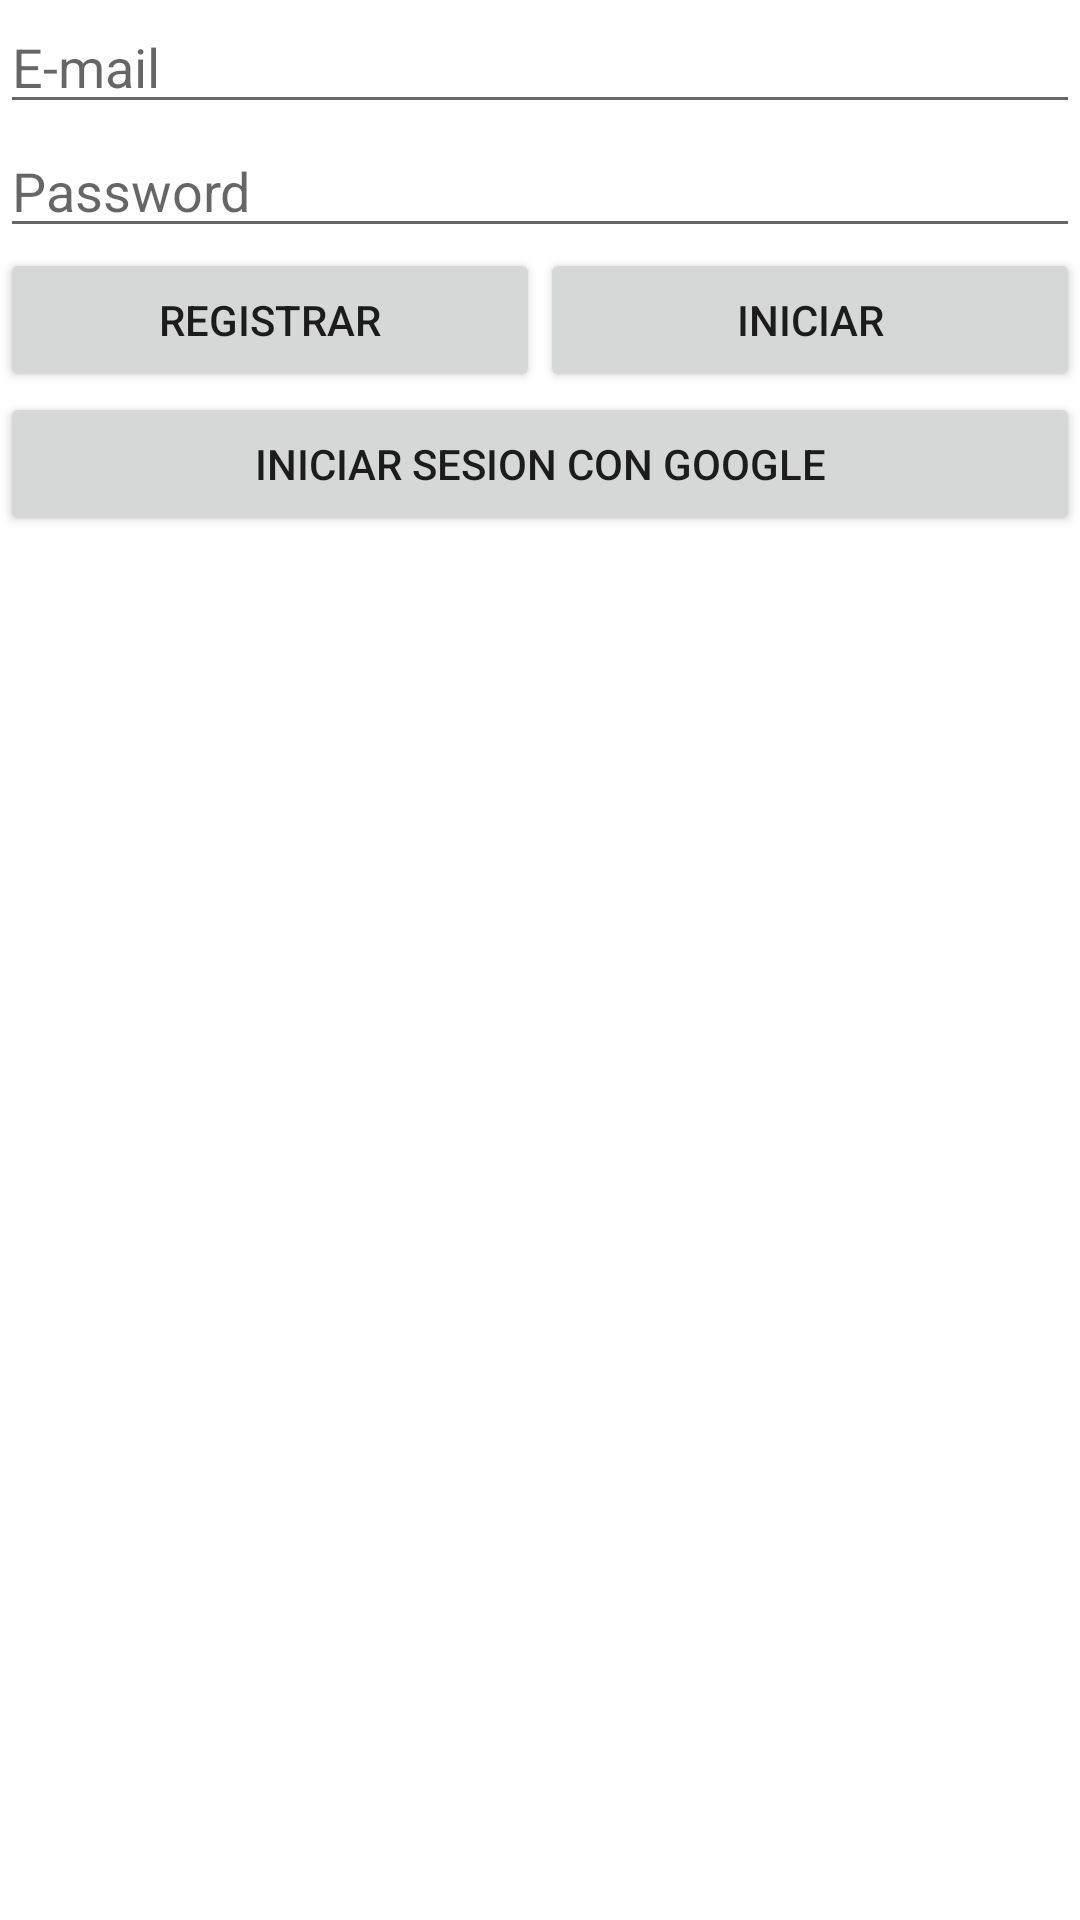

Reconstruct the res/layout file that produces this screen, plus the resources it refers to.
<!-- AndroidManifest.xml: application theme Theme.PracticaFinDI -->
<!-- res/layout/activity_main.xml -->
<?xml version="1.0" encoding="utf-8"?>
<androidx.constraintlayout.widget.ConstraintLayout xmlns:android="http://schemas.android.com/apk/res/android"
    xmlns:app="http://schemas.android.com/apk/res-auto"
    xmlns:tools="http://schemas.android.com/tools"
    android:layout_width="match_parent"
    android:layout_height="match_parent"
    tools:context=".MainActivity">

    <LinearLayout
        android:layout_width="match_parent"
        android:layout_height="match_parent"
        android:orientation="vertical">

        <EditText
            android:id="@+id/editTextTextEmailAddress"
            android:layout_width="match_parent"
            android:layout_height="wrap_content"
            android:hint="E-mail"
            android:inputType="textEmailAddress" />

        <EditText
            android:id="@+id/editTextTextPassword"
            android:layout_width="match_parent"
            android:layout_height="wrap_content"
            android:hint="Password"
            android:inputType="textPassword" />

        <LinearLayout
            android:layout_width="match_parent"
            android:layout_height="wrap_content"
            android:orientation="horizontal">

            <Button
                android:id="@+id/buttonRegistrar"
                android:layout_width="0dp"
                android:layout_height="wrap_content"
                android:layout_weight="1"
                android:text="Registrar"
                app:icon="@android:drawable/ic_input_add" />

            <Button
                android:id="@+id/buttonIniciar"
                android:layout_width="0dp"
                android:layout_height="wrap_content"
                android:layout_weight="1"
                android:text="Iniciar"
                app:icon="@drawable/ic_home_black_24dp" />
        </LinearLayout>

        <Button
            android:id="@+id/buttonGoogle"
            android:layout_width="match_parent"
            android:layout_height="wrap_content"
            android:text="Iniciar sesion con Google"
            app:icon="@drawable/googleg_standard_color_18" />

    </LinearLayout>

</androidx.constraintlayout.widget.ConstraintLayout>
<!-- resources referenced by this layout -->
<resources>
  <style name="Theme.PracticaFinDI" parent="Theme.MaterialComponents.DayNight.DarkActionBar">
          
          <item name="colorPrimary">@color/purple_500</item>
          <item name="colorPrimaryVariant">@color/purple_700</item>
          <item name="colorOnPrimary">@color/white</item>
          
          <item name="colorSecondary">@color/teal_200</item>
          <item name="colorSecondaryVariant">@color/teal_700</item>
          <item name="colorOnSecondary">@color/black</item>
          
          <item name="android:statusBarColor" tools:targetApi="l">?attr/colorPrimaryVariant</item>
          
      </style>
  <!-- not gathered from this repository: default colours our renderer supplied (Android Studio template values) -->
  <color name="purple_500">#FF6200EE</color>
  <color name="purple_700">#FF3700B3</color>
  <color name="teal_200">#FF03DAC5</color>
  <color name="teal_700">#FF018786</color>
  <color name="black">#FF000000</color>
  <color name="white">#FFFFFFFF</color>
</resources>
